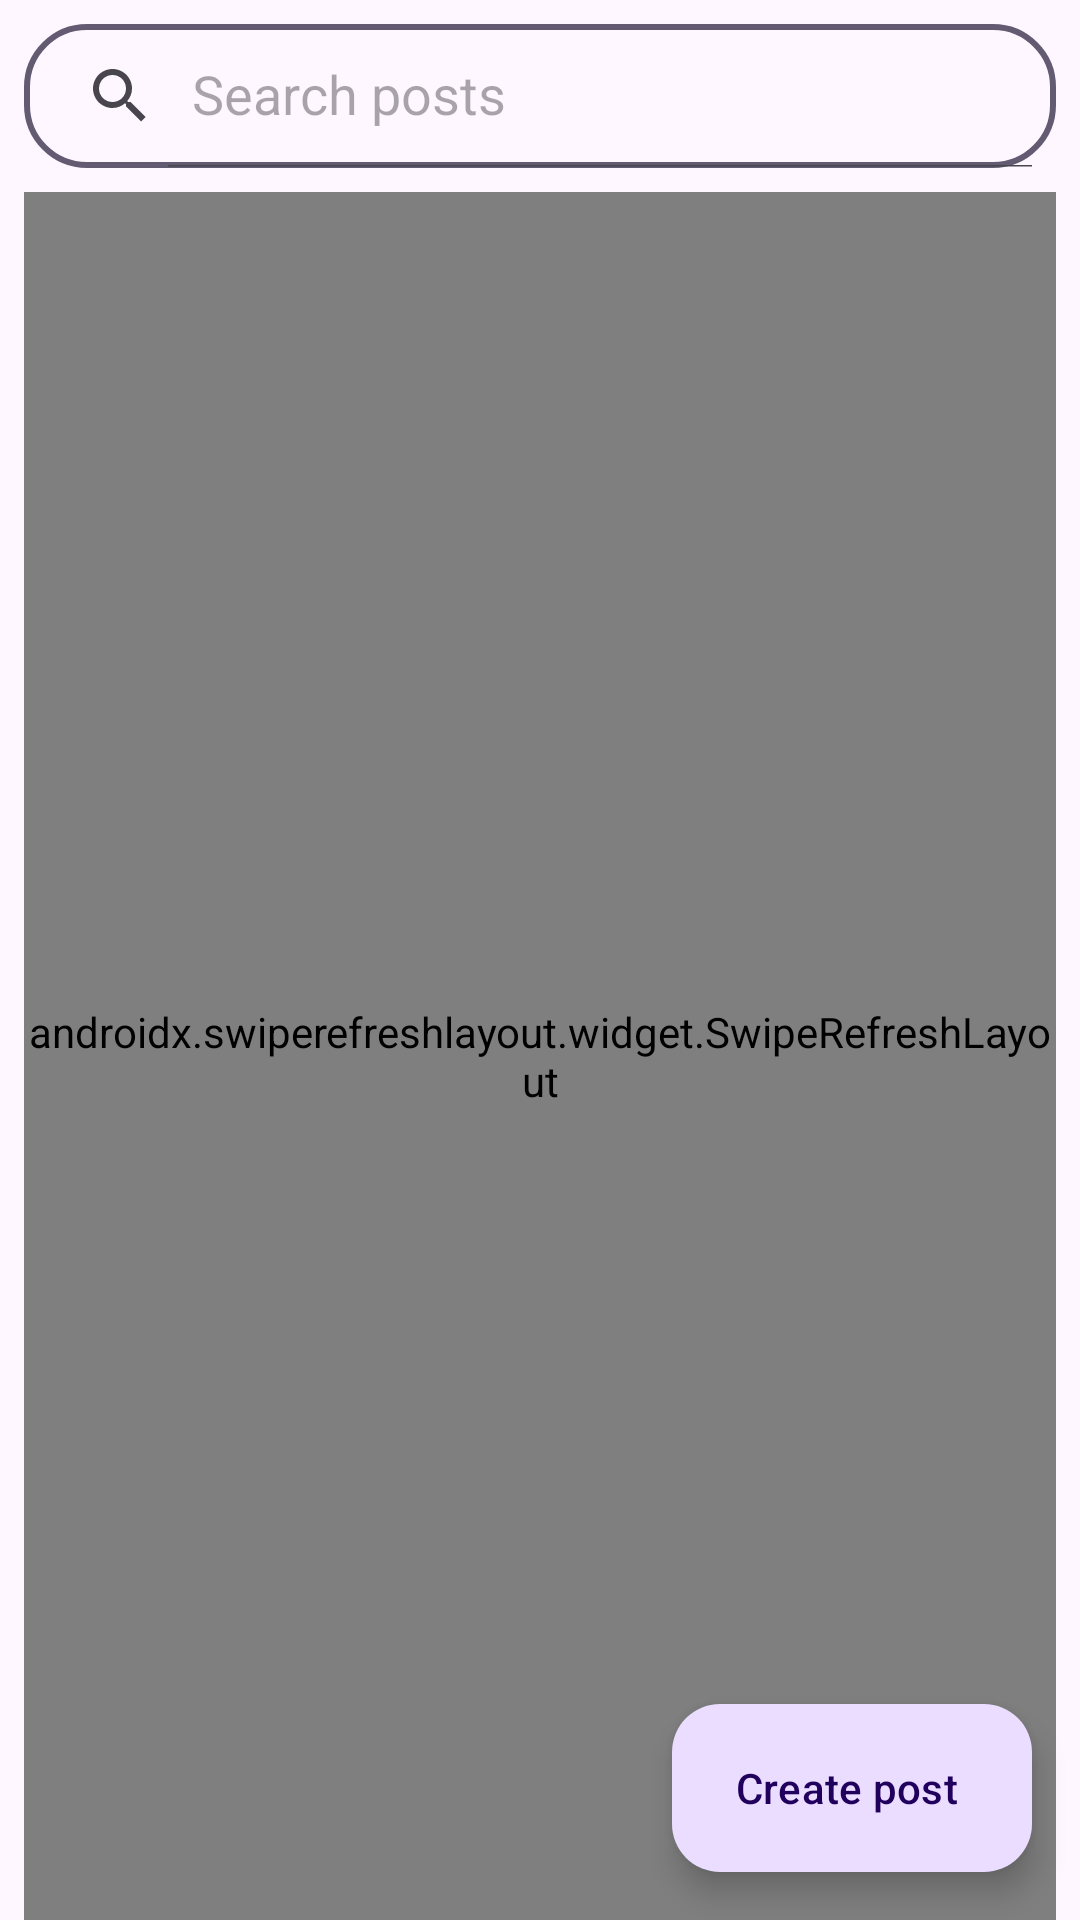

This screen was rendered from an Android layout file. Write that file and the resources it references.
<!-- AndroidManifest.xml: application theme Theme.SocialSharing -->
<!-- res/layout/fragment_home.xml -->
<?xml version="1.0" encoding="utf-8"?>
<androidx.constraintlayout.widget.ConstraintLayout xmlns:android="http://schemas.android.com/apk/res/android"
    xmlns:app="http://schemas.android.com/apk/res-auto"
    xmlns:tools="http://schemas.android.com/tools"
    android:layout_width="match_parent"
    android:layout_height="match_parent"
    tools:context=".ui.main.home.HomeFragment"
    android:orientation="vertical">

    <androidx.appcompat.widget.SearchView
        android:id="@+id/search"
        android:layout_width="0dp"
        android:layout_height="wrap_content"
        android:layout_margin="8dp"
        app:layout_constraintEnd_toEndOf="parent"
        app:layout_constraintStart_toStartOf="parent"
        app:layout_constraintTop_toTopOf="parent"
        app:queryHint="Search posts"
        android:background="@drawable/rounded_shape"
        app:iconifiedByDefault="false"/>

    <androidx.swiperefreshlayout.widget.SwipeRefreshLayout
        android:id="@+id/swipe_refresh"
        android:layout_width="0dp"
        android:layout_height="0dp"
        android:layout_marginStart="8dp"
        android:layout_marginTop="8dp"
        android:layout_marginEnd="8dp"
        app:layout_constraintBottom_toBottomOf="parent"
        app:layout_constraintEnd_toEndOf="parent"
        app:layout_constraintStart_toStartOf="parent"
        app:layout_constraintTop_toBottomOf="@+id/search">

        <androidx.recyclerview.widget.RecyclerView
            android:id="@+id/rv_posts"
            android:layout_width="match_parent"
            android:layout_height="match_parent" />
    </androidx.swiperefreshlayout.widget.SwipeRefreshLayout>

    <TextView
        android:id="@+id/no_posts"
        android:layout_width="wrap_content"
        android:layout_height="wrap_content"
        android:text="@string/posted_images_will_be_shown_here"
        android:textSize="18sp"
        android:visibility="gone"
        app:layout_constraintBottom_toBottomOf="parent"
        app:layout_constraintEnd_toEndOf="parent"
        app:layout_constraintStart_toStartOf="parent"
        app:layout_constraintTop_toTopOf="parent" />

    <com.google.android.material.floatingactionbutton.ExtendedFloatingActionButton
        android:id="@+id/add_post"
        android:layout_width="wrap_content"
        android:layout_height="wrap_content"
        android:layout_margin="16dp"
        android:text="@string/create_post"
        app:icon="@drawable/baseline_add_24"
        app:layout_constraintBottom_toBottomOf="parent"
        app:layout_constraintEnd_toEndOf="parent" />

</androidx.constraintlayout.widget.ConstraintLayout>
<!-- resources referenced by this layout -->
<resources>
  <!-- drawable rounded_shape (drawable) -->
  <?xml version="1.0" encoding="utf-8"?>
  <shape xmlns:android="http://schemas.android.com/apk/res/android">
      <corners android:radius="20dp"/>
  
      <stroke android:width="2dp" android:color="?attr/colorSecondary"/>
  </shape>
  <string name="create_post">Create post</string>
  <string name="posted_images_will_be_shown_here">Posted images will be shown here</string>
  <style name="Theme.SocialSharing" parent="Theme.Material3.DayNight.NoActionBar" />
</resources>
